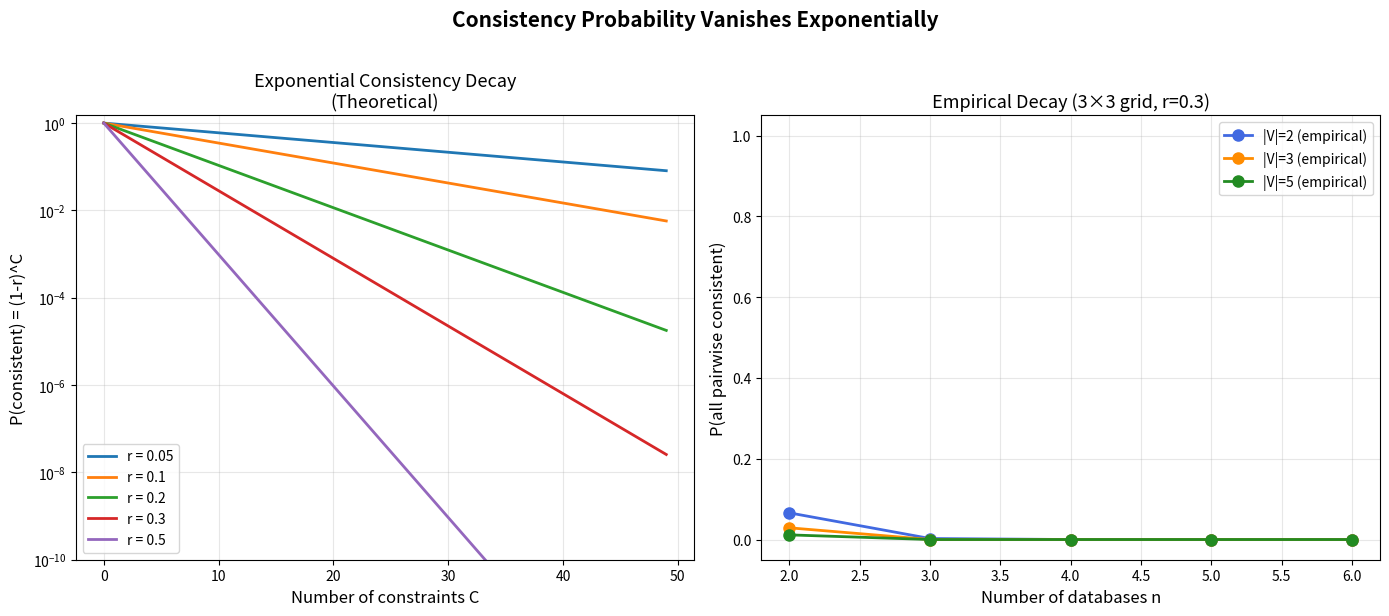

Reproduce this figure in Python. (Note: this script raises an exception after producing the figure.)
#!/usr/bin/env python3
"""
Sheaf-Theoretic Data Integration: Consistency Nerve Demo

Demonstrates the key concepts:
1. Partial databases as sheaf sections
2. Consistency checking (the sheaf condition)
3. The Consistency Nerve — simplicial complex of consistent subfamilies
4. Defect spectrum — how approximate consistency evolves with tolerance
5. Gluing of consistent databases
"""

import numpy as np
from itertools import combinations
from typing import Optional


def create_partial_db(nR: int, nC: int, missing_rate: float = 0.3,
                      n_values: int = 5, seed: int = None) -> np.ndarray:
    """Create a partial database with missing entries (encoded as -1)."""
    rng = np.random.default_rng(seed)
    db = rng.integers(0, n_values, size=(nR, nC))
    mask = rng.random(size=(nR, nC)) < missing_rate
    db[mask] = -1  # -1 = missing
    return db


def pairwise_disagreement(db1: np.ndarray, db2: np.ndarray) -> int:
    """Count positions where both are defined and disagree."""
    both_defined = (db1 >= 0) & (db2 >= 0)
    return int(np.sum((db1 != db2) & both_defined))


def is_consistent(db1: np.ndarray, db2: np.ndarray) -> bool:
    """Check if two partial databases are consistent (agree on overlap)."""
    return pairwise_disagreement(db1, db2) == 0


def glue(db1: np.ndarray, db2: np.ndarray) -> np.ndarray:
    """Glue two partial databases (prefer db1 where defined)."""
    result = db1.copy()
    missing_in_1 = db1 < 0
    result[missing_in_1] = db2[missing_in_1]
    return result


def consistency_nerve_faces(dbs: list) -> list:
    """Compute all faces of the consistency nerve."""
    n = len(dbs)
    faces = [frozenset()]  # empty face
    for k in range(1, n + 1):
        for subset in combinations(range(n), k):
            s = frozenset(subset)
            is_face = True
            for i, j in combinations(subset, 2):
                if not is_consistent(dbs[i], dbs[j]):
                    is_face = False
                    break
            if is_face:
                faces.append(s)
    return faces


def consistency_rank(dbs: list) -> int:
    """Compute the consistency rank (max face size)."""
    faces = consistency_nerve_faces(dbs)
    return max(len(f) for f in faces)


def defect_spectrum(dbs: list, max_threshold: int = 10) -> list:
    """
    Compute the defect spectrum: for each threshold t,
    count the number of pairs with disagreement ≤ t.
    """
    n = len(dbs)
    spectrum = []
    total_pairs = n * (n - 1) // 2
    for t in range(max_threshold + 1):
        count = 0
        for i, j in combinations(range(n), 2):
            if pairwise_disagreement(dbs[i], dbs[j]) <= t:
                count += 1
        spectrum.append((t, count, total_pairs))
    return spectrum


def coverage(db: np.ndarray) -> int:
    """Count the number of defined (non-missing) entries."""
    return int(np.sum(db >= 0))


def demo_consistency_nerve():
    """Main demo: construct databases and analyze their consistency nerve."""
    print("=" * 70)
    print("CONSISTENCY NERVE OF DATA SHEAVES — DEMONSTRATION")
    print("=" * 70)
    
    nR, nC = 5, 4
    print(f"\nDatabase grid: {nR} rows × {nC} columns")
    print(f"Total positions: {nR * nC}")
    
    # Create a "ground truth" global section
    rng = np.random.default_rng(42)
    ground_truth = rng.integers(0, 5, size=(nR, nC))
    print(f"\nGround truth (global section):")
    print(ground_truth)
    
    # Create consistent partial databases by restricting ground truth
    print("\n--- Consistent Family (from ground truth restriction) ---")
    masks = [
        rng.random(size=(nR, nC)) < 0.4 for _ in range(4)
    ]
    consistent_dbs = []
    for i, mask in enumerate(masks):
        db = ground_truth.copy()
        db[mask] = -1
        consistent_dbs.append(db)
        print(f"\nDB {i} (coverage = {coverage(db)}/{nR*nC}):")
        print(db)
    
    rank = consistency_rank(consistent_dbs)
    print(f"\nConsistency Rank: {rank} (should equal {len(consistent_dbs)} for sheaf condition)")
    
    faces = consistency_nerve_faces(consistent_dbs)
    print(f"Nerve faces: {len(faces)} total")
    max_face = max(faces, key=len)
    print(f"Maximum face: {set(max_face)} (size {len(max_face)})")
    
    is_sheaf = rank == len(consistent_dbs)
    print(f"Sheaf condition satisfied: {is_sheaf}")
    
    # Demonstrate gluing
    if len(consistent_dbs) >= 2:
        glued = glue(consistent_dbs[0], consistent_dbs[1])
        print(f"\nGluing DB 0 + DB 1 (coverage: {coverage(consistent_dbs[0])} + "
              f"{coverage(consistent_dbs[1])} → {coverage(glued)}):")
        print(glued)
    
    # Create an inconsistent family
    print("\n\n--- Inconsistent Family (independent random) ---")
    inconsistent_dbs = [
        create_partial_db(nR, nC, missing_rate=0.2, seed=i+100)
        for i in range(5)
    ]
    
    rank2 = consistency_rank(inconsistent_dbs)
    print(f"Consistency Rank: {rank2} (out of {len(inconsistent_dbs)})")
    
    faces2 = consistency_nerve_faces(inconsistent_dbs)
    face_sizes = {}
    for f in faces2:
        k = len(f)
        face_sizes[k] = face_sizes.get(k, 0) + 1
    print(f"Face count by dimension: {dict(sorted(face_sizes.items()))}")
    
    # Defect spectrum
    print("\n--- Defect Spectrum ---")
    spectrum = defect_spectrum(inconsistent_dbs, max_threshold=8)
    print(f"{'Threshold':>10} | {'Approx-edges':>12} | {'Total pairs':>11} | {'Fraction':>8}")
    print("-" * 50)
    for t, count, total in spectrum:
        frac = count / total if total > 0 else 0
        print(f"{t:>10} | {count:>12} | {total:>11} | {frac:>8.3f}")
    
    # Exponential decay experiment
    print("\n\n--- Exponential Consistency Decay Experiment ---")
    print(f"{'n_dbs':>6} | {'n_cols':>6} | {'n_rows':>6} | {'miss_rate':>9} | "
          f"{'rank':>5} | {'is_sheaf':>8}")
    print("-" * 60)
    
    for n_dbs in [3, 5, 8, 12]:
        for n_cols in [3, 5, 10]:
            dbs = [
                create_partial_db(20, n_cols, missing_rate=0.3, seed=i*100+n_cols)
                for i in range(n_dbs)
            ]
            r = consistency_rank(dbs)
            sh = r == n_dbs
            print(f"{n_dbs:>6} | {n_cols:>6} | {20:>6} | {0.3:>9.1f} | "
                  f"{r:>5} | {str(sh):>8}")
    
    # Constraint superlinear growth
    print("\n\n--- Constraint Count Growth ---")
    print(f"{'n':>4} | {'n*(n-1)/2':>10} | {'superlinear':>11}")
    print("-" * 30)
    for n in range(2, 15):
        c = n * (n - 1) // 2
        print(f"{n:>4} | {c:>10} | {str(c > n):>11}")


def demo_projection():
    """Demonstrate that projection preserves consistency."""
    print("\n\n" + "=" * 70)
    print("PROJECTION PRESERVES CONSISTENCY")
    print("=" * 70)
    
    nR, nC = 4, 6
    rng = np.random.default_rng(99)
    ground_truth = rng.integers(0, 3, size=(nR, nC))
    
    db1 = ground_truth.copy()
    db1[rng.random(size=(nR, nC)) < 0.3] = -1
    db2 = ground_truth.copy()
    db2[rng.random(size=(nR, nC)) < 0.3] = -1
    
    print(f"DB1 (coverage {coverage(db1)}):\n{db1}")
    print(f"DB2 (coverage {coverage(db2)}):\n{db2}")
    print(f"Consistent: {is_consistent(db1, db2)}")
    
    # Project to first 3 columns
    cols = [0, 1, 2]
    db1_proj = db1[:, cols]
    db2_proj = db2[:, cols]
    
    print(f"\nProjected to columns {cols}:")
    print(f"DB1_proj:\n{db1_proj}")
    print(f"DB2_proj:\n{db2_proj}")
    print(f"Still consistent: {is_consistent(db1_proj, db2_proj)}")
    
    d_full = pairwise_disagreement(db1, db2)
    d_proj = pairwise_disagreement(db1_proj, db2_proj)
    print(f"Disagreement: full={d_full}, projected={d_proj}")
    print(f"Projection reduces disagreement: {d_proj <= d_full}")


if __name__ == "__main__":
    demo_consistency_nerve()
    demo_projection()
    print("\n\n✓ All demonstrations completed successfully.")


#!/usr/bin/env python3
"""
Visualization 2: Exponential Consistency Decay
Shows how the probability of database consistency decays
exponentially with the number of overlap constraints.
"""

import numpy as np
import matplotlib.pyplot as plt
from itertools import combinations


def consistency_probability(r: float, C: int) -> float:
    """P(consistent) = (1-r)^C"""
    return (1 - r) ** C


def constraint_count(n: int) -> int:
    """Number of pairwise constraints: n*(n-1)/2"""
    return n * (n - 1) // 2


def simulate_consistency(n_dbs: int, nR: int, nC: int,
                         missing_rate: float, n_values: int,
                         n_trials: int = 1000) -> float:
    """Empirically estimate the probability that n random databases
    are pairwise consistent."""
    rng = np.random.default_rng(42)
    consistent_count = 0

    for _ in range(n_trials):
        dbs = []
        for _ in range(n_dbs):
            db = rng.integers(0, n_values, size=(nR, nC))
            mask = rng.random(size=(nR, nC)) < missing_rate
            db[mask] = -1
            dbs.append(db)

        all_consistent = True
        for i, j in combinations(range(n_dbs), 2):
            both_defined = (dbs[i] >= 0) & (dbs[j] >= 0)
            if np.any((dbs[i] != dbs[j]) & both_defined):
                all_consistent = False
                break

        if all_consistent:
            consistent_count += 1

    return consistent_count / n_trials


def plot_exponential_decay():
    fig, axes = plt.subplots(1, 2, figsize=(14, 6))

    # Panel 1: Theoretical decay curves
    ax = axes[0]
    constraints = np.arange(0, 50)

    for r in [0.05, 0.1, 0.2, 0.3, 0.5]:
        probs = [(1 - r) ** c for c in constraints]
        ax.plot(constraints, probs, '-', linewidth=2, label=f'r = {r}')

    ax.set_xlabel('Number of constraints C', fontsize=12)
    ax.set_ylabel('P(consistent) = (1-r)^C', fontsize=12)
    ax.set_title('Exponential Consistency Decay\n(Theoretical)', fontsize=13)
    ax.legend(fontsize=10)
    ax.set_yscale('log')
    ax.set_ylim(1e-10, 1.5)
    ax.grid(True, alpha=0.3)

    # Panel 2: Empirical vs theoretical
    ax = axes[1]

    n_values_list = [2, 3, 5]
    colors = ['royalblue', 'darkorange', 'forestgreen']
    nR, nC = 3, 3
    missing_rate = 0.3

    for n_val, color in zip(n_values_list, colors):
        empirical_probs = []
        n_range = range(2, 7)
        for n_dbs in n_range:
            p = simulate_consistency(n_dbs, nR, nC, missing_rate,
                                     n_val, n_trials=2000)
            empirical_probs.append(p)

        ax.plot(list(n_range), empirical_probs, 'o-', color=color,
                linewidth=2, markersize=8,
                label=f'|V|={n_val} (empirical)')

    ax.set_xlabel('Number of databases n', fontsize=12)
    ax.set_ylabel('P(all pairwise consistent)', fontsize=12)
    ax.set_title(f'Empirical Decay ({nR}×{nC} grid, r={missing_rate})',
                 fontsize=13)
    ax.legend(fontsize=10)
    ax.set_ylim(-0.05, 1.05)
    ax.grid(True, alpha=0.3)

    plt.suptitle('Consistency Probability Vanishes Exponentially',
                 fontsize=15, fontweight='bold', y=1.02)
    plt.tight_layout()
    plt.savefig('/workspace/request-project/Applications/exponential_decay.png',
                dpi=150, bbox_inches='tight')
    plt.close()
    print("Saved: exponential_decay.png")


def plot_constraint_growth():
    fig, ax = plt.subplots(figsize=(8, 5))

    ns = np.arange(2, 20)
    linear = ns
    quadratic = ns * (ns - 1) // 2

    ax.plot(ns, linear, 's-', color='steelblue', markersize=6,
            label='n (linear)', linewidth=2)
    ax.plot(ns, quadratic, 'o-', color='crimson', markersize=6,
            label='n(n-1)/2 (constraints)', linewidth=2)

    # Shade the superlinear region
    mask = quadratic > linear
    ax.fill_between(ns[mask], linear[mask], quadratic[mask],
                    alpha=0.15, color='red',
                    label='Superlinear gap (n ≥ 4)')

    ax.set_xlabel('Number of databases n', fontsize=12)
    ax.set_ylabel('Count', fontsize=12)
    ax.set_title('Constraint Count Grows Superlinearly\n(Proved: n*(n-1)/2 > n for n ≥ 4)',
                 fontsize=13, fontweight='bold')
    ax.legend(fontsize=11)
    ax.grid(True, alpha=0.3)

    plt.tight_layout()
    plt.savefig('/workspace/request-project/Applications/constraint_growth.png',
                dpi=150, bbox_inches='tight')
    plt.close()
    print("Saved: constraint_growth.png")


if __name__ == "__main__":
    plot_exponential_decay()
    plot_constraint_growth()


#!/usr/bin/env python3
"""
Visualization 1: The Consistency Nerve
Shows the simplicial complex structure of database consistency.
"""

import numpy as np
import matplotlib.pyplot as plt
import matplotlib.patches as patches
from itertools import combinations
from typing import List, Set, FrozenSet, Tuple


def create_partial_db(nR: int, nC: int, missing_rate: float,
                      seed: int, ground_truth: np.ndarray = None) -> np.ndarray:
    rng = np.random.default_rng(seed)
    if ground_truth is None:
        db = rng.integers(0, 5, size=(nR, nC))
    else:
        db = ground_truth.copy()
    mask = rng.random(size=(nR, nC)) < missing_rate
    db[mask] = -1
    return db


def pairwise_disagreement(db1: np.ndarray, db2: np.ndarray) -> int:
    both_defined = (db1 >= 0) & (db2 >= 0)
    return int(np.sum((db1 != db2) & both_defined))


def is_consistent(db1: np.ndarray, db2: np.ndarray) -> bool:
    return pairwise_disagreement(db1, db2) == 0


def consistency_nerve_faces(dbs: list) -> list:
    n = len(dbs)
    faces = [frozenset()]
    for k in range(1, n + 1):
        for subset in combinations(range(n), k):
            s = frozenset(subset)
            ok = True
            for i, j in combinations(subset, 2):
                if not is_consistent(dbs[i], dbs[j]):
                    ok = False
                    break
            if ok:
                faces.append(s)
    return faces


def plot_consistency_nerve():
    fig, axes = plt.subplots(1, 2, figsize=(14, 6))

    nR, nC = 5, 4
    rng = np.random.default_rng(42)
    ground_truth = rng.integers(0, 5, size=(nR, nC))

    # Panel 1: Consistent family (from ground truth)
    consistent_dbs = [
        create_partial_db(nR, nC, 0.4, seed=i, ground_truth=ground_truth)
        for i in range(5)
    ]

    n = len(consistent_dbs)
    angles = np.linspace(0, 2 * np.pi, n, endpoint=False)
    positions = [(np.cos(a), np.sin(a)) for a in angles]

    ax = axes[0]
    ax.set_title("Consistent Family\n(Nerve = Complete Simplex)", fontsize=13)

    # Draw all triangles (2-faces) in light blue
    faces = consistency_nerve_faces(consistent_dbs)
    for face in faces:
        if len(face) == 3:
            pts = [positions[i] for i in sorted(face)]
            triangle = plt.Polygon(pts, alpha=0.15, color='royalblue')
            ax.add_patch(triangle)

    # Draw edges
    for face in faces:
        if len(face) == 2:
            i, j = sorted(face)
            ax.plot([positions[i][0], positions[j][0]],
                    [positions[i][1], positions[j][1]],
                    'b-', linewidth=2, alpha=0.6)

    # Draw vertices
    for i, (x, y) in enumerate(positions):
        ax.plot(x, y, 'o', markersize=15, color='darkblue', zorder=5)
        ax.text(x, y, f'DB{i}', ha='center', va='center',
                fontsize=8, color='white', fontweight='bold', zorder=6)

    rank = max(len(f) for f in faces)
    ax.text(0, -1.4, f"Rank = {rank} = n ⟹ Sheaf ✓",
            ha='center', fontsize=11, color='green', fontweight='bold')

    ax.set_xlim(-1.5, 1.5)
    ax.set_ylim(-1.6, 1.5)
    ax.set_aspect('equal')
    ax.axis('off')

    # Panel 2: Inconsistent family (random)
    inconsistent_dbs = [
        create_partial_db(nR, nC, 0.2, seed=i + 100)
        for i in range(5)
    ]

    ax = axes[1]
    ax.set_title("Inconsistent Family\n(Nerve ≠ Complete Simplex)", fontsize=13)

    faces2 = consistency_nerve_faces(inconsistent_dbs)

    for face in faces2:
        if len(face) == 3:
            pts = [positions[i] for i in sorted(face)]
            triangle = plt.Polygon(pts, alpha=0.15, color='coral')
            ax.add_patch(triangle)

    for i, j in combinations(range(n), 2):
        if is_consistent(inconsistent_dbs[i], inconsistent_dbs[j]):
            ax.plot([positions[i][0], positions[j][0]],
                    [positions[i][1], positions[j][1]],
                    'r-', linewidth=2, alpha=0.6)
        else:
            ax.plot([positions[i][0], positions[j][0]],
                    [positions[i][1], positions[j][1]],
                    '--', color='gray', linewidth=1, alpha=0.3)

    for i, (x, y) in enumerate(positions):
        ax.plot(x, y, 'o', markersize=15, color='darkred', zorder=5)
        ax.text(x, y, f'DB{i}', ha='center', va='center',
                fontsize=8, color='white', fontweight='bold', zorder=6)

    rank2 = max(len(f) for f in faces2)
    ax.text(0, -1.4, f"Rank = {rank2} < {n} ⟹ Sheaf ✗",
            ha='center', fontsize=11, color='red', fontweight='bold')

    ax.set_xlim(-1.5, 1.5)
    ax.set_ylim(-1.6, 1.5)
    ax.set_aspect('equal')
    ax.axis('off')

    plt.suptitle("The Consistency Nerve: Simplicial Complex of Database Families",
                 fontsize=15, fontweight='bold', y=1.02)
    plt.tight_layout()
    plt.savefig('/workspace/request-project/Applications/consistency_nerve.png',
                dpi=150, bbox_inches='tight')
    plt.close()
    print("Saved: consistency_nerve.png")


def plot_defect_spectrum():
    fig, ax = plt.subplots(figsize=(10, 6))

    nR, nC = 8, 6
    n_dbs = 8
    dbs = [create_partial_db(nR, nC, 0.25, seed=i + 200)
           for i in range(n_dbs)]

    total_pairs = n_dbs * (n_dbs - 1) // 2
    max_t = 15

    thresholds = list(range(max_t + 1))
    edge_counts = []
    for t in thresholds:
        count = 0
        for i, j in combinations(range(n_dbs), 2):
            if pairwise_disagreement(dbs[i], dbs[j]) <= t:
                count += 1
        edge_counts.append(count)

    fractions = [c / total_pairs for c in edge_counts]

    ax.bar(thresholds, fractions, color='steelblue', alpha=0.8, edgecolor='navy')
    ax.axhline(y=1.0, color='green', linestyle='--', alpha=0.5,
               label='Complete graph (sheaf condition)')
    ax.set_xlabel('Tolerance threshold t', fontsize=12)
    ax.set_ylabel('Fraction of t-consistent pairs', fontsize=12)
    ax.set_title('Defect Spectrum: How Consistency Emerges with Tolerance',
                 fontsize=14, fontweight='bold')
    ax.legend(fontsize=11)
    ax.set_ylim(0, 1.1)

    plt.tight_layout()
    plt.savefig('/workspace/request-project/Applications/defect_spectrum.png',
                dpi=150, bbox_inches='tight')
    plt.close()
    print("Saved: defect_spectrum.png")


if __name__ == "__main__":
    plot_consistency_nerve()
    plot_defect_spectrum()
